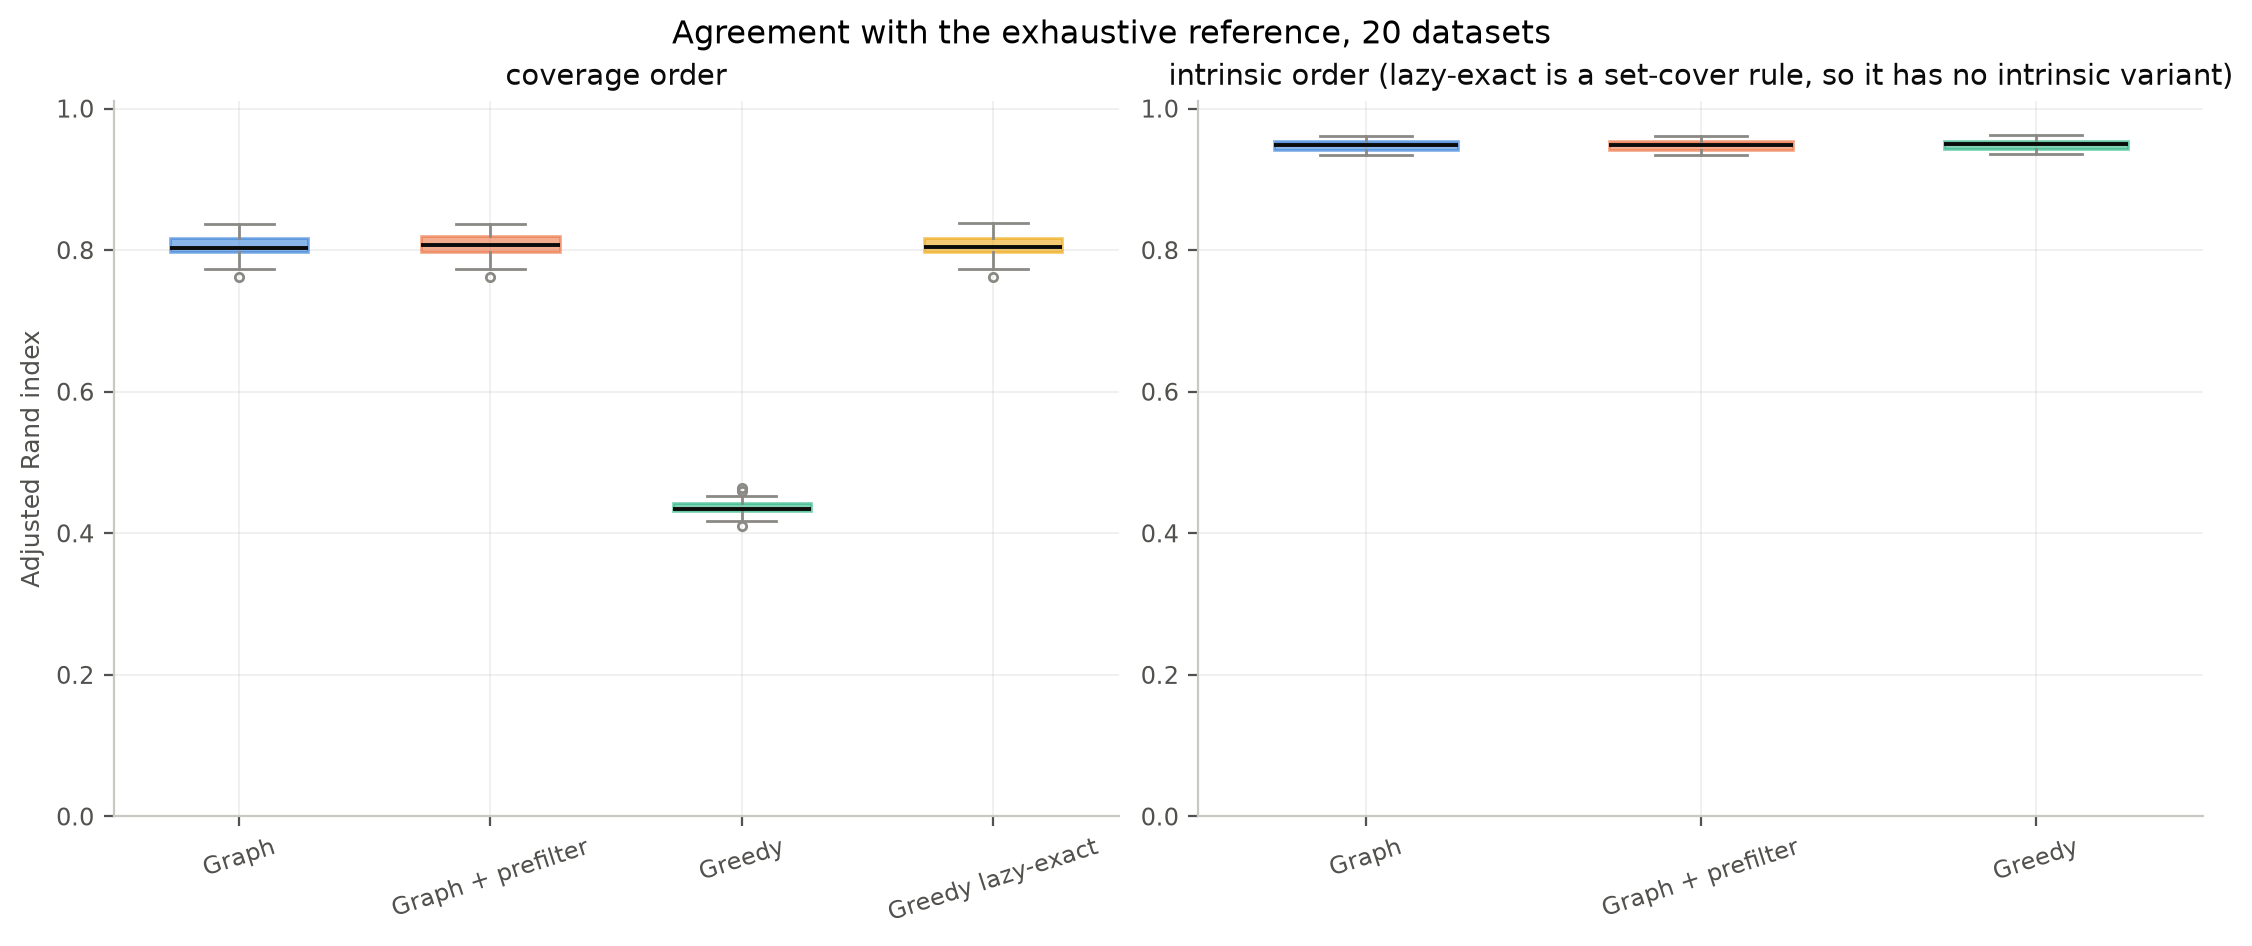

Values plotted in this chart, from the file beside it:
dataset, order, method, ari, nmi, pairwise_jaccard, coassociation_recall, coassociation_precision, reference_cocluster_pairs, query_cocluster_pairs, shared_cocluster_pairs, compared_peptides, final_clusters
0, coverage, graph, 0.7616, 0.9694, 0.6151, 0.7482, 0.7757, 17318, 16705, 12958, 10000, 3957
0, coverage, graph_prefilter, 0.7616, 0.9694, 0.6151, 0.7482, 0.7757, 17318, 16705, 12958, 10000, 3957
0, coverage, greedy, 0.4342, 0.9327, 0.2774, 0.3723, 0.5212, 17318, 12372, 6448, 10000, 4382
0, coverage, greedy_lazy, 0.7618, 0.9694, 0.6153, 0.7485, 0.7757, 17318, 16709, 12962, 10000, 3956
0, intrinsic, graph, 0.9353, 0.9944, 0.8784, 0.9254, 0.9454, 9316, 9119, 8621, 10000, 4796
0, intrinsic, graph_prefilter, 0.9353, 0.9944, 0.8784, 0.9254, 0.9454, 9316, 9119, 8621, 10000, 4796
0, intrinsic, greedy, 0.9381, 0.9946, 0.8835, 0.9295, 0.947, 9316, 9144, 8659, 10000, 4794
1, coverage, graph, 0.8158, 0.9757, 0.689, 0.8067, 0.8253, 17834, 17431, 14386, 10000, 3866
1, coverage, graph_prefilter, 0.8174, 0.9758, 0.6912, 0.808, 0.8271, 17834, 17421, 14409, 10000, 3865
1, coverage, greedy, 0.4267, 0.9317, 0.2714, 0.3602, 0.5238, 17834, 12264, 6424, 10000, 4373
1, coverage, greedy_lazy, 0.8158, 0.9757, 0.689, 0.8067, 0.8253, 17834, 17431, 14386, 10000, 3866
1, intrinsic, graph, 0.9406, 0.9947, 0.8879, 0.9349, 0.9464, 9214, 9102, 8614, 10000, 4787
1, intrinsic, graph_prefilter, 0.9406, 0.9947, 0.8879, 0.9349, 0.9464, 9214, 9102, 8614, 10000, 4787
1, intrinsic, greedy, 0.9431, 0.9949, 0.8924, 0.9387, 0.9476, 9214, 9127, 8649, 10000, 4785
2, coverage, graph, 0.816, 0.9749, 0.6893, 0.8134, 0.8188, 18313, 18191, 14895, 10000, 3824
2, coverage, graph_prefilter, 0.816, 0.9749, 0.6893, 0.8134, 0.8188, 18313, 18191, 14895, 10000, 3824
2, coverage, greedy, 0.4356, 0.9301, 0.2785, 0.3696, 0.5306, 18313, 12757, 6769, 10000, 4305
2, coverage, greedy_lazy, 0.816, 0.9749, 0.6893, 0.8134, 0.8188, 18313, 18191, 14895, 10000, 3824
2, intrinsic, graph, 0.9454, 0.9953, 0.8965, 0.9396, 0.9513, 9338, 9223, 8774, 10000, 4749
2, intrinsic, graph_prefilter, 0.9454, 0.9953, 0.8965, 0.9396, 0.9513, 9338, 9223, 8774, 10000, 4749
2, intrinsic, greedy, 0.9461, 0.9954, 0.8978, 0.9404, 0.952, 9338, 9224, 8781, 10000, 4749
3, coverage, graph, 0.8026, 0.9734, 0.6704, 0.7907, 0.815, 17759, 17230, 14042, 10000, 3889
3, coverage, graph_prefilter, 0.8019, 0.9733, 0.6694, 0.7899, 0.8144, 17759, 17225, 14028, 10000, 3887
3, coverage, greedy, 0.464, 0.9358, 0.3022, 0.3929, 0.5671, 17759, 12303, 6977, 10000, 4389
3, coverage, greedy_lazy, 0.8029, 0.9734, 0.6707, 0.7911, 0.8151, 17759, 17238, 14050, 10000, 3888
3, intrinsic, graph, 0.9437, 0.9952, 0.8934, 0.9396, 0.9478, 9229, 9150, 8672, 10000, 4772
3, intrinsic, graph_prefilter, 0.9433, 0.9952, 0.8927, 0.939, 0.9476, 9229, 9145, 8666, 10000, 4772
3, intrinsic, greedy, 0.9446, 0.9953, 0.8951, 0.9407, 0.9485, 9229, 9153, 8682, 10000, 4772
4, coverage, graph, 0.8363, 0.9778, 0.7187, 0.8198, 0.8536, 17612, 16915, 14438, 10000, 3884
4, coverage, graph_prefilter, 0.8363, 0.9778, 0.7187, 0.8198, 0.8536, 17612, 16915, 14438, 10000, 3884
4, coverage, greedy, 0.4106, 0.9303, 0.2585, 0.345, 0.5074, 17612, 11976, 6077, 10000, 4430
4, coverage, greedy_lazy, 0.8364, 0.9778, 0.7189, 0.82, 0.8536, 17612, 16919, 14442, 10000, 3883
4, intrinsic, graph, 0.9372, 0.9946, 0.8818, 0.9333, 0.9411, 9128, 9052, 8519, 10000, 4815
4, intrinsic, graph_prefilter, 0.9372, 0.9946, 0.8818, 0.9333, 0.9411, 9128, 9052, 8519, 10000, 4815
4, intrinsic, greedy, 0.9389, 0.9947, 0.8848, 0.936, 0.9418, 9128, 9072, 8544, 10000, 4811
5, coverage, graph, 0.7995, 0.9736, 0.6661, 0.7909, 0.8084, 17522, 17144, 13859, 10000, 3904
5, coverage, graph_prefilter, 0.7995, 0.9736, 0.6661, 0.7909, 0.8084, 17522, 17144, 13859, 10000, 3904
5, coverage, greedy, 0.4375, 0.9333, 0.2802, 0.3716, 0.5323, 17522, 12234, 6512, 10000, 4385
5, coverage, greedy_lazy, 0.7995, 0.9736, 0.6661, 0.7909, 0.8084, 17522, 17144, 13859, 10000, 3904
5, intrinsic, graph, 0.9523, 0.9957, 0.909, 0.9433, 0.9615, 9367, 9190, 8836, 10000, 4767
5, intrinsic, graph_prefilter, 0.9523, 0.9957, 0.909, 0.9433, 0.9615, 9367, 9190, 8836, 10000, 4767
5, intrinsic, greedy, 0.9532, 0.9957, 0.9106, 0.9446, 0.9619, 9367, 9198, 8848, 10000, 4766
6, coverage, graph, 0.8375, 0.9789, 0.7206, 0.8264, 0.8491, 17152, 16695, 14175, 10000, 3904
6, coverage, graph_prefilter, 0.8371, 0.9788, 0.72, 0.826, 0.8487, 17152, 16692, 14167, 10000, 3904
6, coverage, greedy, 0.4227, 0.9319, 0.2681, 0.3596, 0.5131, 17152, 12022, 6168, 10000, 4372
6, coverage, greedy_lazy, 0.8382, 0.9789, 0.7216, 0.8275, 0.8494, 17152, 16710, 14193, 10000, 3903
6, intrinsic, graph, 0.9535, 0.9959, 0.9111, 0.9475, 0.9595, 9263, 9147, 8777, 10000, 4739
6, intrinsic, graph_prefilter, 0.9535, 0.9959, 0.9111, 0.9475, 0.9595, 9263, 9147, 8777, 10000, 4739
6, intrinsic, greedy, 0.9535, 0.9959, 0.9112, 0.9484, 0.9587, 9263, 9163, 8785, 10000, 4737
7, coverage, graph, 0.8263, 0.9765, 0.7041, 0.8194, 0.8335, 18057, 17752, 14796, 10000, 3845
7, coverage, graph_prefilter, 0.8263, 0.9765, 0.7041, 0.8194, 0.8335, 18057, 17752, 14796, 10000, 3845
7, coverage, greedy, 0.4461, 0.9331, 0.2872, 0.3774, 0.5457, 18057, 12488, 6815, 10000, 4366
7, coverage, greedy_lazy, 0.8263, 0.9765, 0.7041, 0.8194, 0.8335, 18057, 17752, 14796, 10000, 3845
7, intrinsic, graph, 0.9546, 0.996, 0.9131, 0.9484, 0.9608, 9493, 9370, 9003, 10000, 4766
7, intrinsic, graph_prefilter, 0.9546, 0.996, 0.9131, 0.9484, 0.9608, 9493, 9370, 9003, 10000, 4766
7, intrinsic, greedy, 0.9557, 0.9961, 0.9151, 0.9503, 0.9611, 9493, 9386, 9021, 10000, 4763
8, coverage, graph, 0.7731, 0.9702, 0.6303, 0.7609, 0.7859, 17207, 16660, 13093, 10000, 3961
8, coverage, graph_prefilter, 0.7731, 0.9702, 0.6303, 0.7609, 0.7859, 17207, 16660, 13093, 10000, 3961
8, coverage, greedy, 0.4592, 0.9363, 0.2982, 0.3897, 0.5594, 17207, 11988, 6706, 10000, 4440
8, coverage, greedy_lazy, 0.7731, 0.9702, 0.6303, 0.7609, 0.7859, 17207, 16660, 13093, 10000, 3961
... 80 more rows
